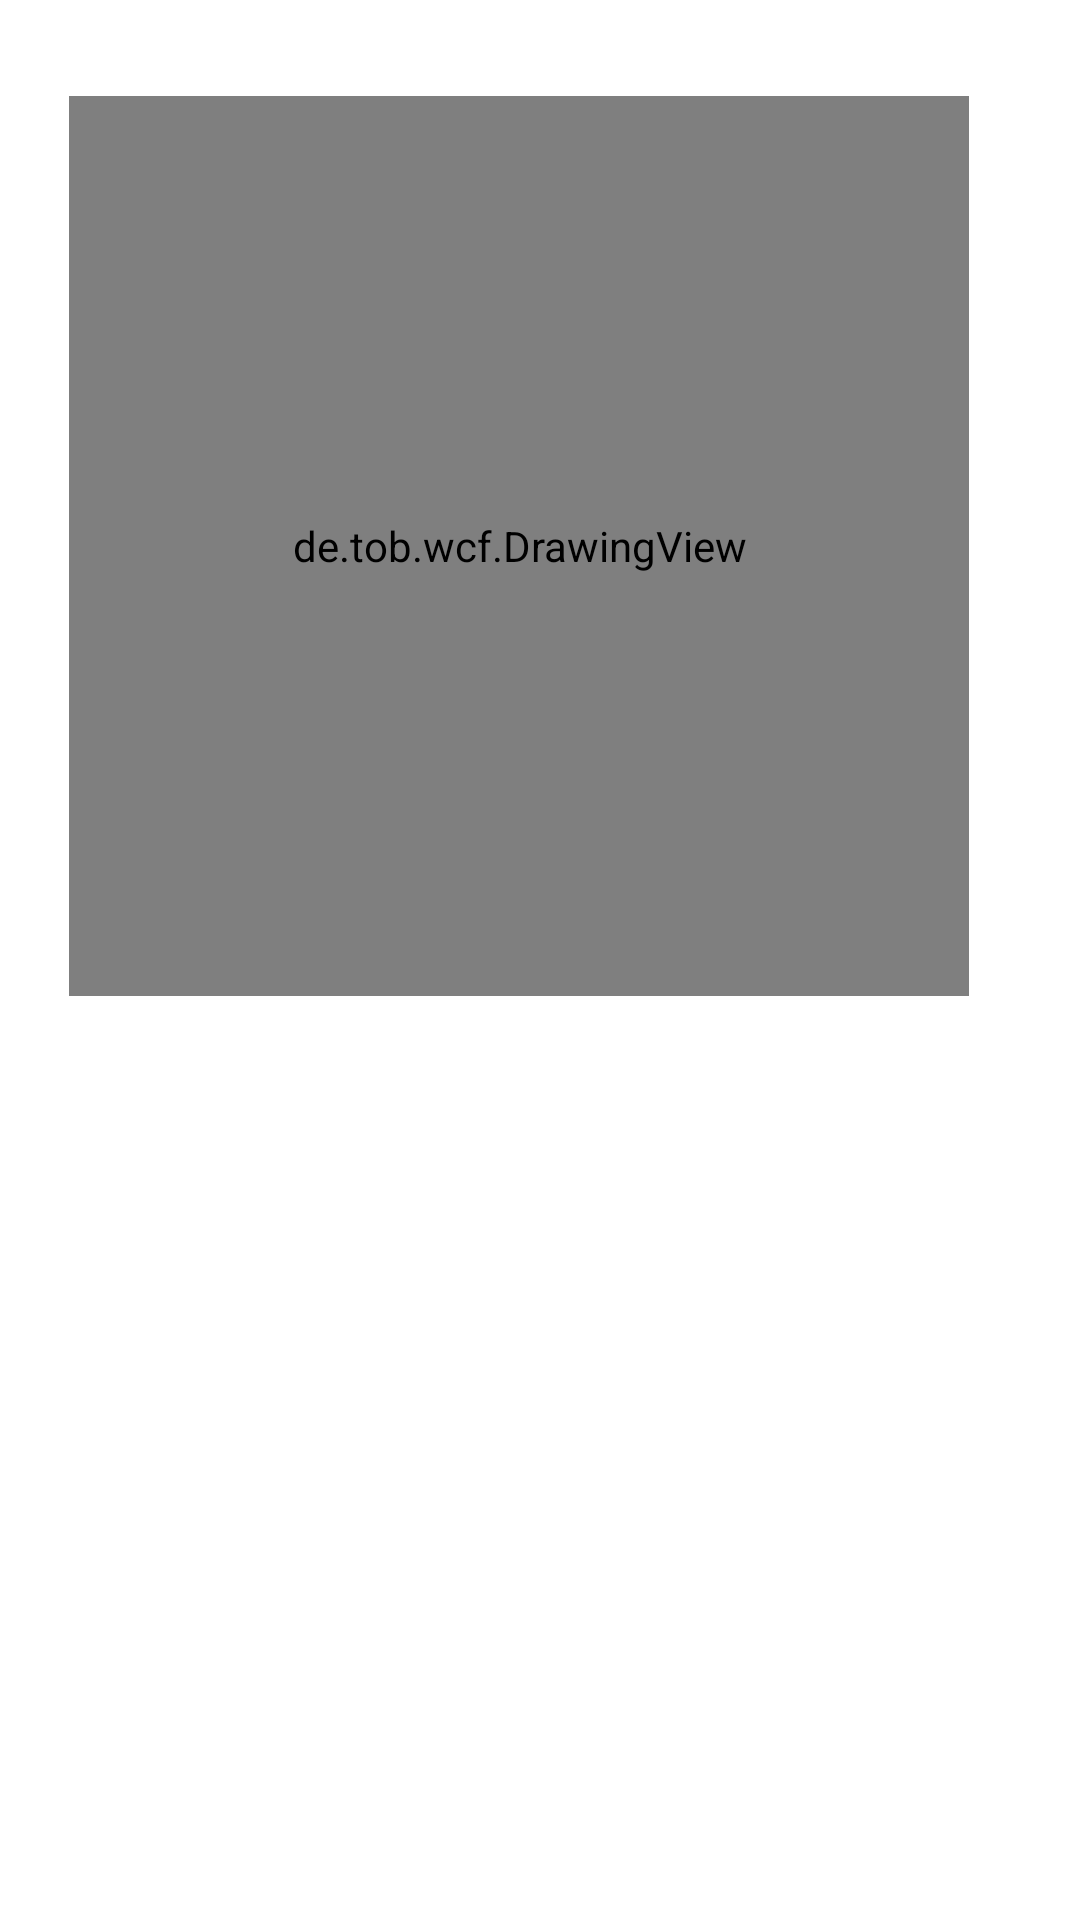

This screen was rendered from an Android layout file. Write that file and the resources it references.
<!-- AndroidManifest.xml: application theme Theme.WCF -->
<!-- res/layout/fragment_drawing.xml -->
<?xml version="1.0" encoding="utf-8"?>
<androidx.constraintlayout.widget.ConstraintLayout xmlns:android="http://schemas.android.com/apk/res/android"
    xmlns:app="http://schemas.android.com/apk/res-auto"
    xmlns:tools="http://schemas.android.com/tools"
    android:id="@+id/frameLayout2"
    android:layout_width="match_parent"
    android:layout_height="match_parent"
    tools:context=".ui.main.DrawingFragment" >

    <view
        android:id="@+id/drawingView"
        class="de.tob.wcf.DrawingView"
        android:layout_width="300dp"
        android:layout_height="300dp"
        android:layout_marginStart="74dp"
        android:layout_marginTop="32dp"
        android:layout_marginEnd="94dp"
        app:layout_constraintEnd_toEndOf="parent"
        app:layout_constraintHorizontal_bias="0.473"
        app:layout_constraintStart_toStartOf="parent"
        app:layout_constraintTop_toTopOf="parent" />

    <androidx.recyclerview.widget.RecyclerView
        android:id="@+id/colorList"
        android:layout_width="0dp"
        android:layout_height="wrap_content"
        android:layout_marginStart="8dp"
        android:layout_marginEnd="8dp"
        android:layout_marginBottom="32dp"
        app:layout_constraintBottom_toBottomOf="parent"
        app:layout_constraintEnd_toEndOf="parent"
        app:layout_constraintStart_toStartOf="parent" />
</androidx.constraintlayout.widget.ConstraintLayout>
<!-- resources referenced by this layout -->
<resources>
  <style name="Theme.WCF" parent="Theme.MaterialComponents.DayNight.DarkActionBar">
          
          <item name="colorPrimary">@color/purple_500</item>
          <item name="colorPrimaryVariant">@color/purple_700</item>
          <item name="colorOnPrimary">@color/white</item>
          
          <item name="colorSecondary">@color/teal_200</item>
          <item name="colorSecondaryVariant">@color/teal_700</item>
          <item name="colorOnSecondary">@color/black</item>
          
          <item name="android:statusBarColor" tools:targetApi="l">?attr/colorPrimaryVariant</item>
          
      </style>
  <!-- not gathered from this repository: default colours our renderer supplied (Android Studio template values) -->
  <color name="purple_500">#FF6200EE</color>
  <color name="purple_700">#FF3700B3</color>
  <color name="teal_200">#FF03DAC5</color>
  <color name="teal_700">#FF018786</color>
  <color name="black">#FF000000</color>
  <color name="white">#FFFFFFFF</color>
</resources>
